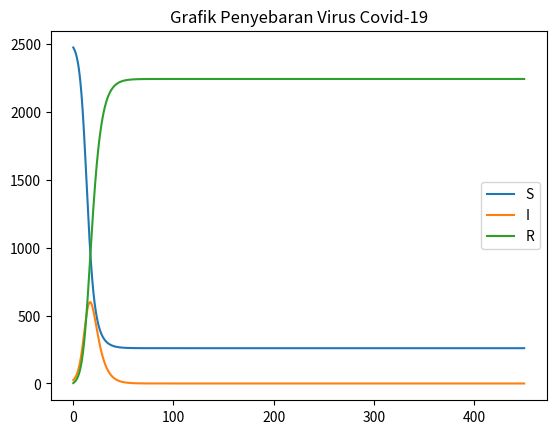

Write Python code to recreate this figure.
import numpy as np
import matplotlib.pyplot as plt

t0 = 0
tn = 450
ndata = 2500

t = np.linspace(t0,tn,ndata)
h = t[2]-t[1]

N = 2500
I0 = 25
R0 = 3
S0 = N - I0 -R0

I = np.zeros(ndata)
S = np.zeros(ndata)
R = np.zeros(ndata)

I[0] = I0
S[0] = S0
R[0] = R0

beta = 0.5
gamma = 0.2

for n in range(0, ndata-1):
    S[n+1] = S[n] - h*beta/N*S[n]*I[n]
    I[n+1] = I[n] + h*beta/N*S[n]*I[n] - h*gamma*I[n]
    R[n+1] = R[n] + h*gamma*I[n]

plt.plot(t,S,label='S')
plt.plot(t,I,label='I')
plt.plot(t,R,label='R')
plt.title('Grafik Penyebaran Virus Covid-19')
plt.legend()
plt.show()
